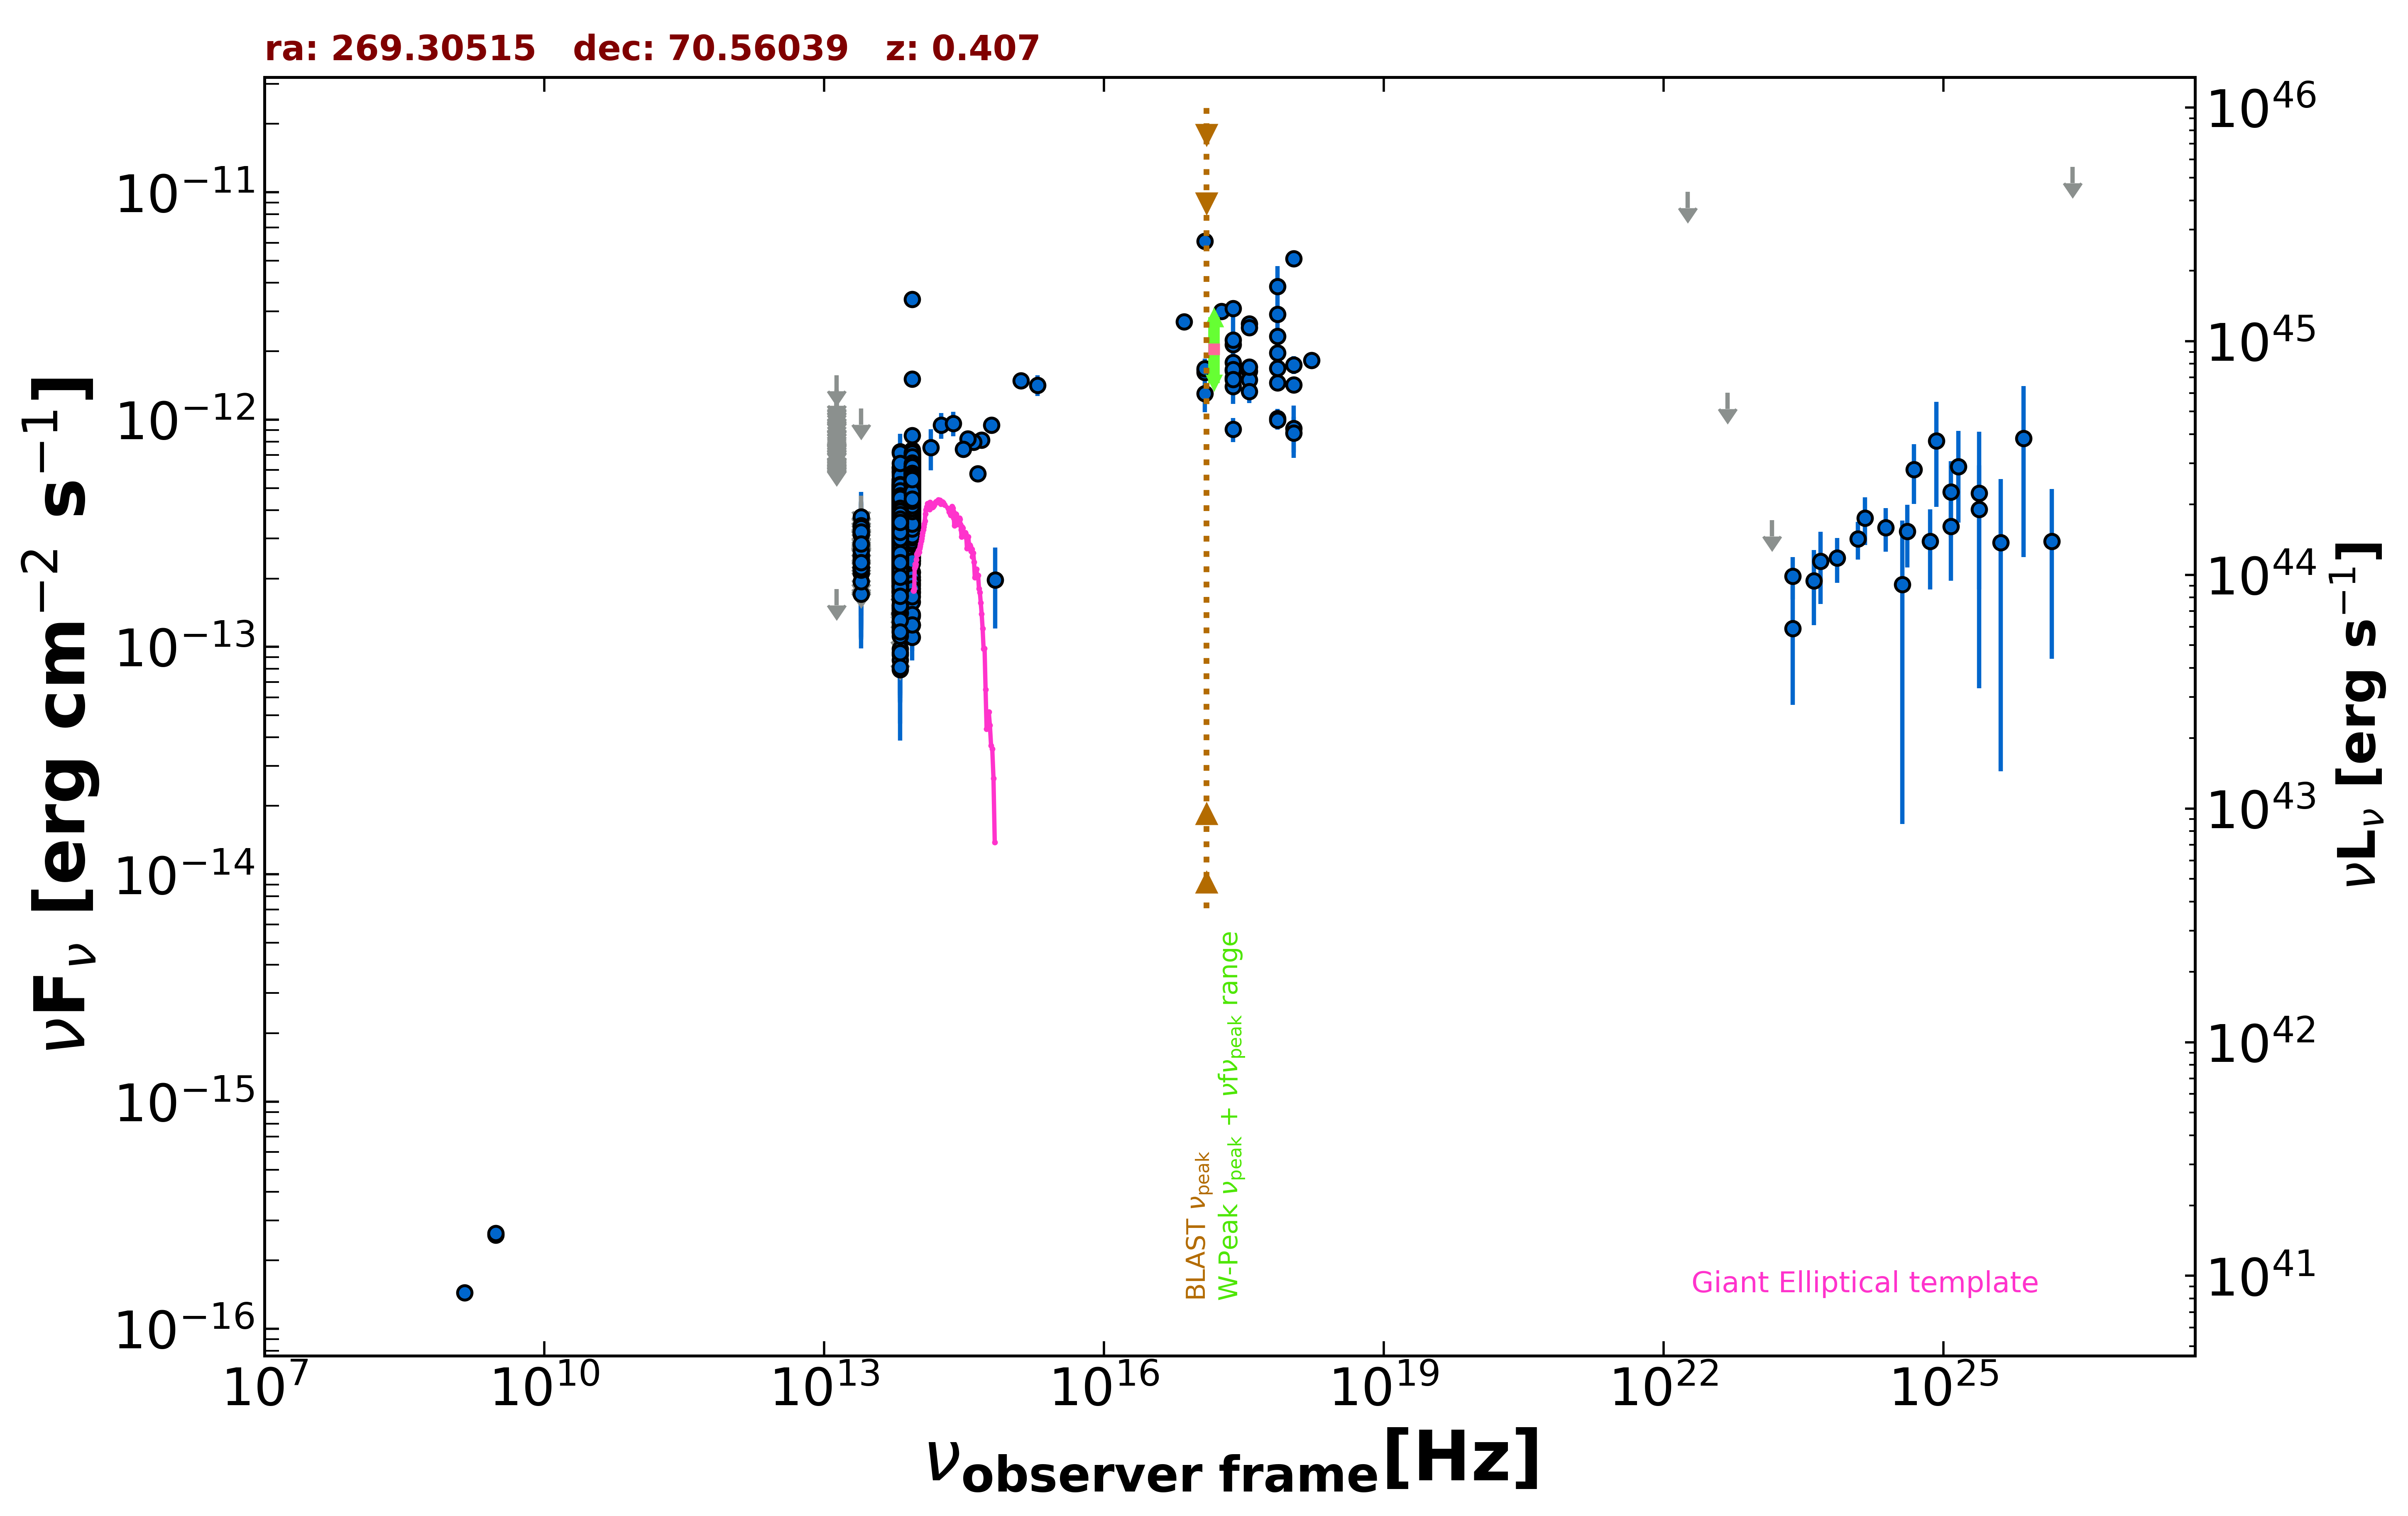

The file beside this chart, header and first rows:
freq., flux, err_flux, MJD_start, MJD_end, flag, catalog, reference
1.400e+09, 1.442e-16, 7.000e-18, 55000, 55000, , NVSS, Condon et al. 1998  AJ  115  1693
3.000e+09, 2.588e-16, 6.700e-18, 55000, 55000, , VLASSQL, Gordon et al. 2021  ApJS  255  30
3.000e+09, 2.627e-16, 7.400e-18, 55000, 55000, , VLASSQL, Gordon et al. 2021  ApJS  255  30
2.418e+17, 2.139e-12, 1.950e-14, 55000, 55000, , 4XMM-DR13, Webb et al. 2020  A&A  641  A136
7.253e+16, 2.691e-12, 2.500e-14, 55000, 55000, , 4XMM-DR13, Webb et al. 2020  A&A  641  A136
1.813e+17, 3.001e-12, 2.200e-14, 55000, 55000, , 4XMM-DR13, Webb et al. 2020  A&A  641  A136
3.627e+17, 2.641e-12, 2.150e-14, 55000, 55000, , 4XMM-DR13, Webb et al. 2020  A&A  641  A136
7.253e+17, 1.965e-12, 2.900e-14, 55000, 55000, , 4XMM-DR13, Webb et al. 2020  A&A  641  A136
1.692e+18, 1.827e-12, 6.450e-14, 55000, 55000, , 4XMM-DR13, Webb et al. 2020  A&A  641  A136
2.418e+17, 1.789e-12, 5.105e-13, 55000, 55000, , XMMSL2, Saxton et al. 2008  A&A  480  611
7.253e+17, 2.332e-12, 6.540e-13, 55000, 55000, , XMMSL2, Saxton et al. 2008  A&A  480  611
2.418e+17, 2.237e-12, 5.980e-13, 55000, 55000, , XMMSL2, Saxton et al. 2008  A&A  480  611
7.253e+17, 3.848e-12, 8.925e-13, 55000, 55000, , XMMSL2, Saxton et al. 2008  A&A  480  611
2.418e+17, 3.078e-12, 7.400e-14, 55000, 55000, , RASS, Boller et al. 2016  A&A  103  1
2.418e+17, 1.531e-12, 1.040e-13, 55000, 55000, , WGACAT, White et al. 2000  VizieR  IX/31/wgacat
2.418e+17, 1.642e-12, 9.200e-14, 56982, 58075, , 1OUSX, Giommi et al. in preparation
1.209e+17, 1.648e-12, 9.200e-14, 56982, 58075, , 1OUSX, Giommi et al. in preparation
3.627e+17, 1.636e-12, 9.200e-14, 56982, 58075, , 1OUSX, Giommi et al. in preparation
7.253e+17, 1.452e-12, 5.100e-14, 56982, 58075, , 1OUSX, Giommi et al. in preparation
1.088e+18, 1.425e-12, 1.110e-13, 56982, 58075, , 1OUSX, Giommi et al. in preparation
7.253e+17, 2.903e-12, 1.040e-13, 55000, 55000, , 2SXPS, Evans et al. 2020  ApJS  247  54
1.209e+17, 6.092e-12, 3.500e-13, 55000, 55000, , 2SXPS, Evans et al. 2020  ApJS  247  54
3.627e+17, 2.537e-12, 1.435e-13, 55000, 55000, , 2SXPS, Evans et al. 2020  ApJS  247  54
1.088e+18, 5.118e-12, 4.125e-13, 55000, 55000, , 2SXPS, Evans et al. 2020  ApJS  247  54
2.418e+17, 9.062e-13, 1.097e-13, 55000, 55000, , IPC2E, Harris et al. 1990  VizieR  IX/13/2e
1.389e+14, 7.529e-13, 1.557e-13, 55000, 55000, , 2MASS, Skrutskie et al. 2006  AJ  131  1163
1.804e+14, 9.452e-13, 1.230e-13, 55000, 55000, , 2MASS, Skrutskie et al. 2006  AJ  131  1163
2.427e+14, 9.638e-13, 1.200e-13, 55000, 55000, , 2MASS, Skrutskie et al. 2006  AJ  131  1163
8.817e+13, 4.213e-13, 2.000e-15, 55000, 55000, , UNWISE, Schlafly et al. 2019  ApJS  240  30
6.517e+13, 3.280e-13, 2.500e-15, 55000, 55000, , UNWISE, Schlafly et al. 2019  ApJS  240  30
8.817e+13, 5.205e-13, 1.200e-14, 55000, 55000, , WISE, Wright et al. 2010  AJ  140  1868
6.517e+13, 3.878e-13, 9.250e-15, 55000, 55000, , WISE, Wright et al. 2010  AJ  140  1868
2.498e+13, 1.709e-13, 1.670e-14, 55000, 55000, , WISE, Wright et al. 2010  AJ  140  1868
1.363e+13, 1.798e-13, 0.000e+00, 55000, 55000, UL, WISE, Wright et al. 2010  AJ  140  1868
8.817e+13, 3.641e-13, 2.585e-14, 56920, 56920, , NEOWISE, Mainzer et al. 2014  ApJ  792  30
6.517e+13, 2.234e-13, 3.280e-14, 56920, 56920, , NEOWISE, Mainzer et al. 2014  ApJ  792  30
8.817e+13, 3.458e-13, 2.550e-14, 56920, 56920, , NEOWISE, Mainzer et al. 2014  ApJ  792  30
6.517e+13, 2.766e-13, 3.780e-14, 56920, 56920, , NEOWISE, Mainzer et al. 2014  ApJ  792  30
8.817e+13, 4.695e-13, 2.680e-14, 56922, 56922, , NEOWISE, Mainzer et al. 2014  ApJ  792  30
6.517e+13, 2.477e-13, 5.080e-14, 56922, 56922, , NEOWISE, Mainzer et al. 2014  ApJ  792  30
8.817e+13, 3.845e-13, 2.445e-14, 56922, 56922, , NEOWISE, Mainzer et al. 2014  ApJ  792  30
6.517e+13, 3.463e-13, 4.765e-14, 56922, 56922, , NEOWISE, Mainzer et al. 2014  ApJ  792  30
8.817e+13, 4.000e-13, 2.505e-14, 56921, 56921, , NEOWISE, Mainzer et al. 2014  ApJ  792  30
6.517e+13, 2.416e-13, 3.865e-14, 56921, 56921, , NEOWISE, Mainzer et al. 2014  ApJ  792  30
8.817e+13, 3.761e-13, 2.705e-14, 56921, 56921, , NEOWISE, Mainzer et al. 2014  ApJ  792  30
6.517e+13, 2.666e-13, 3.395e-14, 56921, 56921, , NEOWISE, Mainzer et al. 2014  ApJ  792  30
8.817e+13, 3.806e-13, 2.595e-14, 56920, 56920, , NEOWISE, Mainzer et al. 2014  ApJ  792  30
6.517e+13, 3.016e-13, 4.375e-14, 56920, 56920, , NEOWISE, Mainzer et al. 2014  ApJ  792  30
8.817e+13, 4.247e-13, 2.545e-14, 56922, 56922, , NEOWISE, Mainzer et al. 2014  ApJ  792  30
6.517e+13, 2.532e-13, 3.815e-14, 56922, 56922, , NEOWISE, Mainzer et al. 2014  ApJ  792  30
8.817e+13, 3.248e-13, 2.485e-14, 56922, 56922, , NEOWISE, Mainzer et al. 2014  ApJ  792  30
6.517e+13, 1.303e-13, 4.554e-14, 56922, 56922, , NEOWISE, Mainzer et al. 2014  ApJ  792  30
8.817e+13, 3.449e-13, 2.445e-14, 56919, 56919, , NEOWISE, Mainzer et al. 2014  ApJ  792  30
6.517e+13, 1.944e-13, 4.405e-14, 56919, 56919, , NEOWISE, Mainzer et al. 2014  ApJ  792  30
8.817e+13, 3.799e-13, 2.450e-14, 56920, 56920, , NEOWISE, Mainzer et al. 2014  ApJ  792  30
6.517e+13, 3.129e-13, 3.410e-14, 56920, 56920, , NEOWISE, Mainzer et al. 2014  ApJ  792  30
8.817e+13, 3.542e-13, 2.510e-14, 56921, 56921, , NEOWISE, Mainzer et al. 2014  ApJ  792  30
6.517e+13, 2.263e-13, 3.535e-14, 56921, 56921, , NEOWISE, Mainzer et al. 2014  ApJ  792  30
8.817e+13, 3.689e-13, 2.620e-14, 56922, 56922, , NEOWISE, Mainzer et al. 2014  ApJ  792  30
6.517e+13, 3.335e-13, 4.190e-14, 56922, 56922, , NEOWISE, Mainzer et al. 2014  ApJ  792  30
... 3,736 more rows
